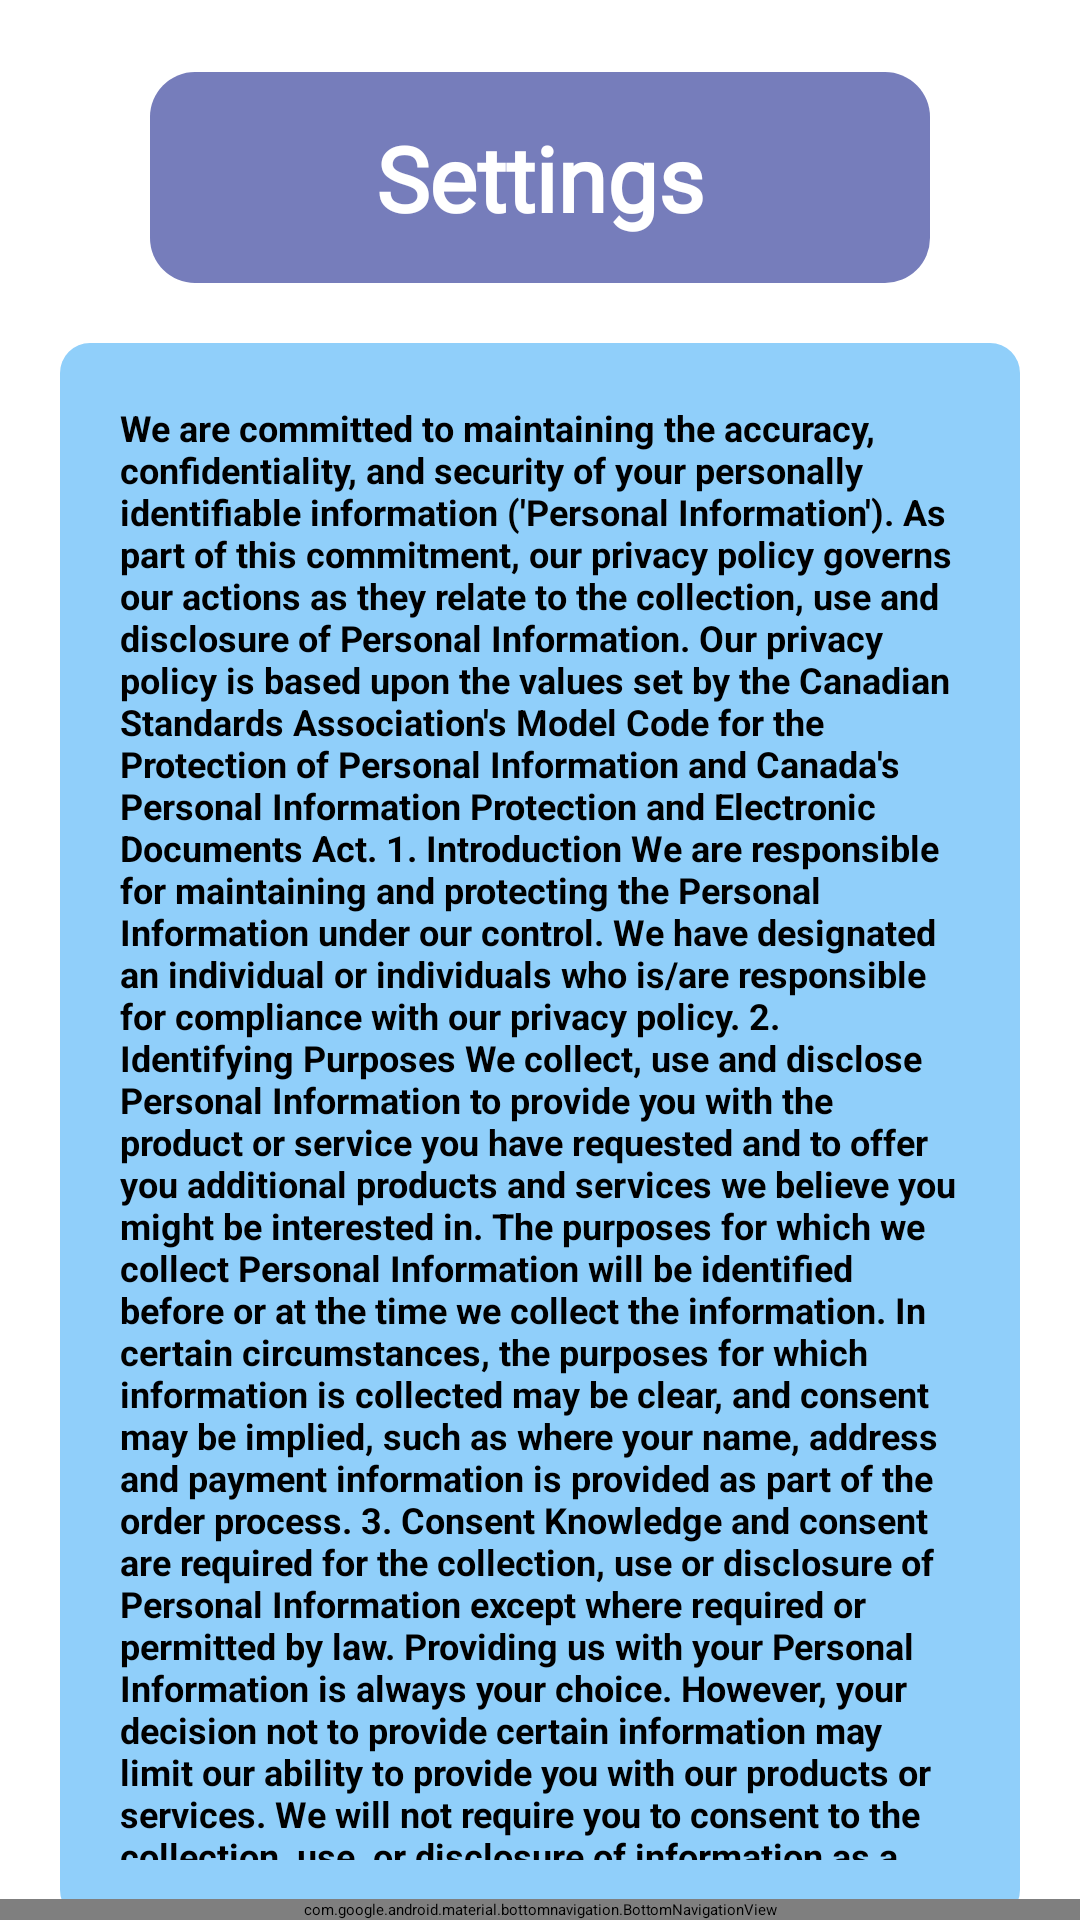

The Android layout XML behind this screen, and the referenced resources:
<!-- AndroidManifest.xml: application theme Theme.FreelancerHomeScreen -->
<!-- res/layout/activity_priv_policy.xml -->
<?xml version="1.0" encoding="utf-8"?>
<androidx.constraintlayout.widget.ConstraintLayout xmlns:android="http://schemas.android.com/apk/res/android"
    xmlns:app="http://schemas.android.com/apk/res-auto"
    xmlns:tools="http://schemas.android.com/tools"
    android:layout_width="match_parent"
    android:layout_height="match_parent"
    tools:context=".FeedPage">


    <LinearLayout
        android:layout_width="match_parent"
        android:layout_height="match_parent"
        app:layout_constraintBottom_toBottomOf="parent"
        app:layout_constraintEnd_toEndOf="parent"
        app:layout_constraintStart_toStartOf="parent"
        app:layout_constraintTop_toTopOf="parent"
        android:orientation="vertical"
        app:layout_constraintVertical_bias="0.0">

        <TextView
            android:id="@+id/textView"
            android:layout_width="match_parent"
            android:layout_height="wrap_content"
            android:layout_gravity="center"
            android:layout_marginHorizontal="50dp"
            android:layout_marginTop="24dp"
            android:background="@drawable/pagetitle"
            android:fontFamily="@font/montserrat"
            android:gravity="center"
            android:padding="15dp"
            android:text="Settings"
            android:textColor="@color/white"
            android:textSize="30sp"
            android:textStyle="bold"
            app:layout_constraintEnd_toEndOf="parent"
            app:layout_constraintHorizontal_bias="0.494"
            app:layout_constraintStart_toStartOf="parent"
            app:layout_constraintTop_toTopOf="parent" />

        <TextView
            android:layout_width="match_parent"
            android:layout_height="wrap_content"
            android:onClick="onClick"
            android:text="We are committed to maintaining the accuracy, confidentiality, and security of your personally identifiable information ('Personal Information'). As part of this commitment, our privacy policy governs our actions as they relate to the collection, use and disclosure of Personal Information. Our privacy policy is based upon the values set by the Canadian Standards Association's Model Code for the Protection of Personal Information and Canada's Personal Information Protection and Electronic Documents Act.
1. Introduction
We are responsible for maintaining and protecting the Personal Information under our control. We have designated an individual or individuals who is/are responsible for compliance with our privacy policy.
2. Identifying Purposes
We collect, use and disclose Personal Information to provide you with the product or service you have requested and to offer you additional products and services we believe you might be interested in. The purposes for which we collect Personal Information will be identified before or at the time we collect the information. In certain circumstances, the purposes for which information is collected may be clear, and consent may be implied, such as where your name, address and payment information is provided as part of the order process.
3. Consent
Knowledge and consent are required for the collection, use or disclosure of Personal Information except where required or permitted by law. Providing us with your Personal Information is always your choice. However, your decision not to provide certain information may limit our ability to provide you with our products or services. We will not require you to consent to the collection, use, or disclosure of information as a condition to the supply of a product or service, except as required to be able to supply the product or service.
"
            android:background="@drawable/rounded_border"
            android:padding="20dp"
            android:layout_marginHorizontal="20dp"
            android:layout_marginTop="20dp"
            android:textStyle="bold"
            android:textSize="12sp"
            android:textColor="@color/black" />
    </LinearLayout>

    <com.google.android.material.bottomnavigation.BottomNavigationView
        android:id="@+id/bottomNavigationView"
        android:layout_width="match_parent"
        android:layout_height="wrap_content"
        android:layout_alignParentBottom="true"
        app:itemIconTint="@drawable/bottom_navigation_selector"
        android:background="@color/bannerColor"
        android:gravity="center"
        app:layout_constraintBottom_toBottomOf="parent"
        app:menu="@menu/bottom_nav_menu">

    </com.google.android.material.bottomnavigation.BottomNavigationView>
</androidx.constraintlayout.widget.ConstraintLayout>
<!-- resources referenced by this layout -->
<resources>
  <color name="bannerColor">#767DBB</color>
  <color name="black">#FF000000</color>
  <color name="white">#FFFFFFFF</color>
  <!-- drawable pagetitle (drawable) -->
  <?xml version="1.0" encoding="utf-8"?>
      <shape xmlns:android="http://schemas.android.com/apk/res/android"
          android:shape="rectangle">
  
          <solid
              android:color="@color/bannerColor"/>
  
          <corners
              android:radius="15dp"/>
  
          <padding
              android:top="10dp"
              android:bottom="10dp"
              android:left="20dp"
              android:right="20dp"/>
  
      </shape>
  <!-- drawable rounded_border (drawable) -->
  <?xml version="1.0" encoding="utf-8"?>
  <shape xmlns:android="http://schemas.android.com/apk/res/android"
      android:shape="rectangle">
      <corners android:radius="10dp" />
      <solid android:color="#90CFFA" />
  </shape>
  <style name="Theme.FreelancerHomeScreen" parent="Theme.MaterialComponents.DayNight.DarkActionBar">
          
          <item name="colorPrimary">@color/purple_200</item>
          <item name="colorPrimaryVariant">@color/purple_700</item>
          <item name="colorOnPrimary">@color/black</item>
          
          <item name="colorSecondary">@color/teal_200</item>
          <item name="colorSecondaryVariant">@color/teal_200</item>
          <item name="colorOnSecondary">@color/black</item>
          
          <item name="android:statusBarColor">?attr/colorPrimaryVariant</item>
          
      </style>
  <color name="purple_200">#FFBB86FC</color>
  <color name="purple_700">#FF3700B3</color>
  <color name="teal_200">#FF03DAC5</color>
</resources>
